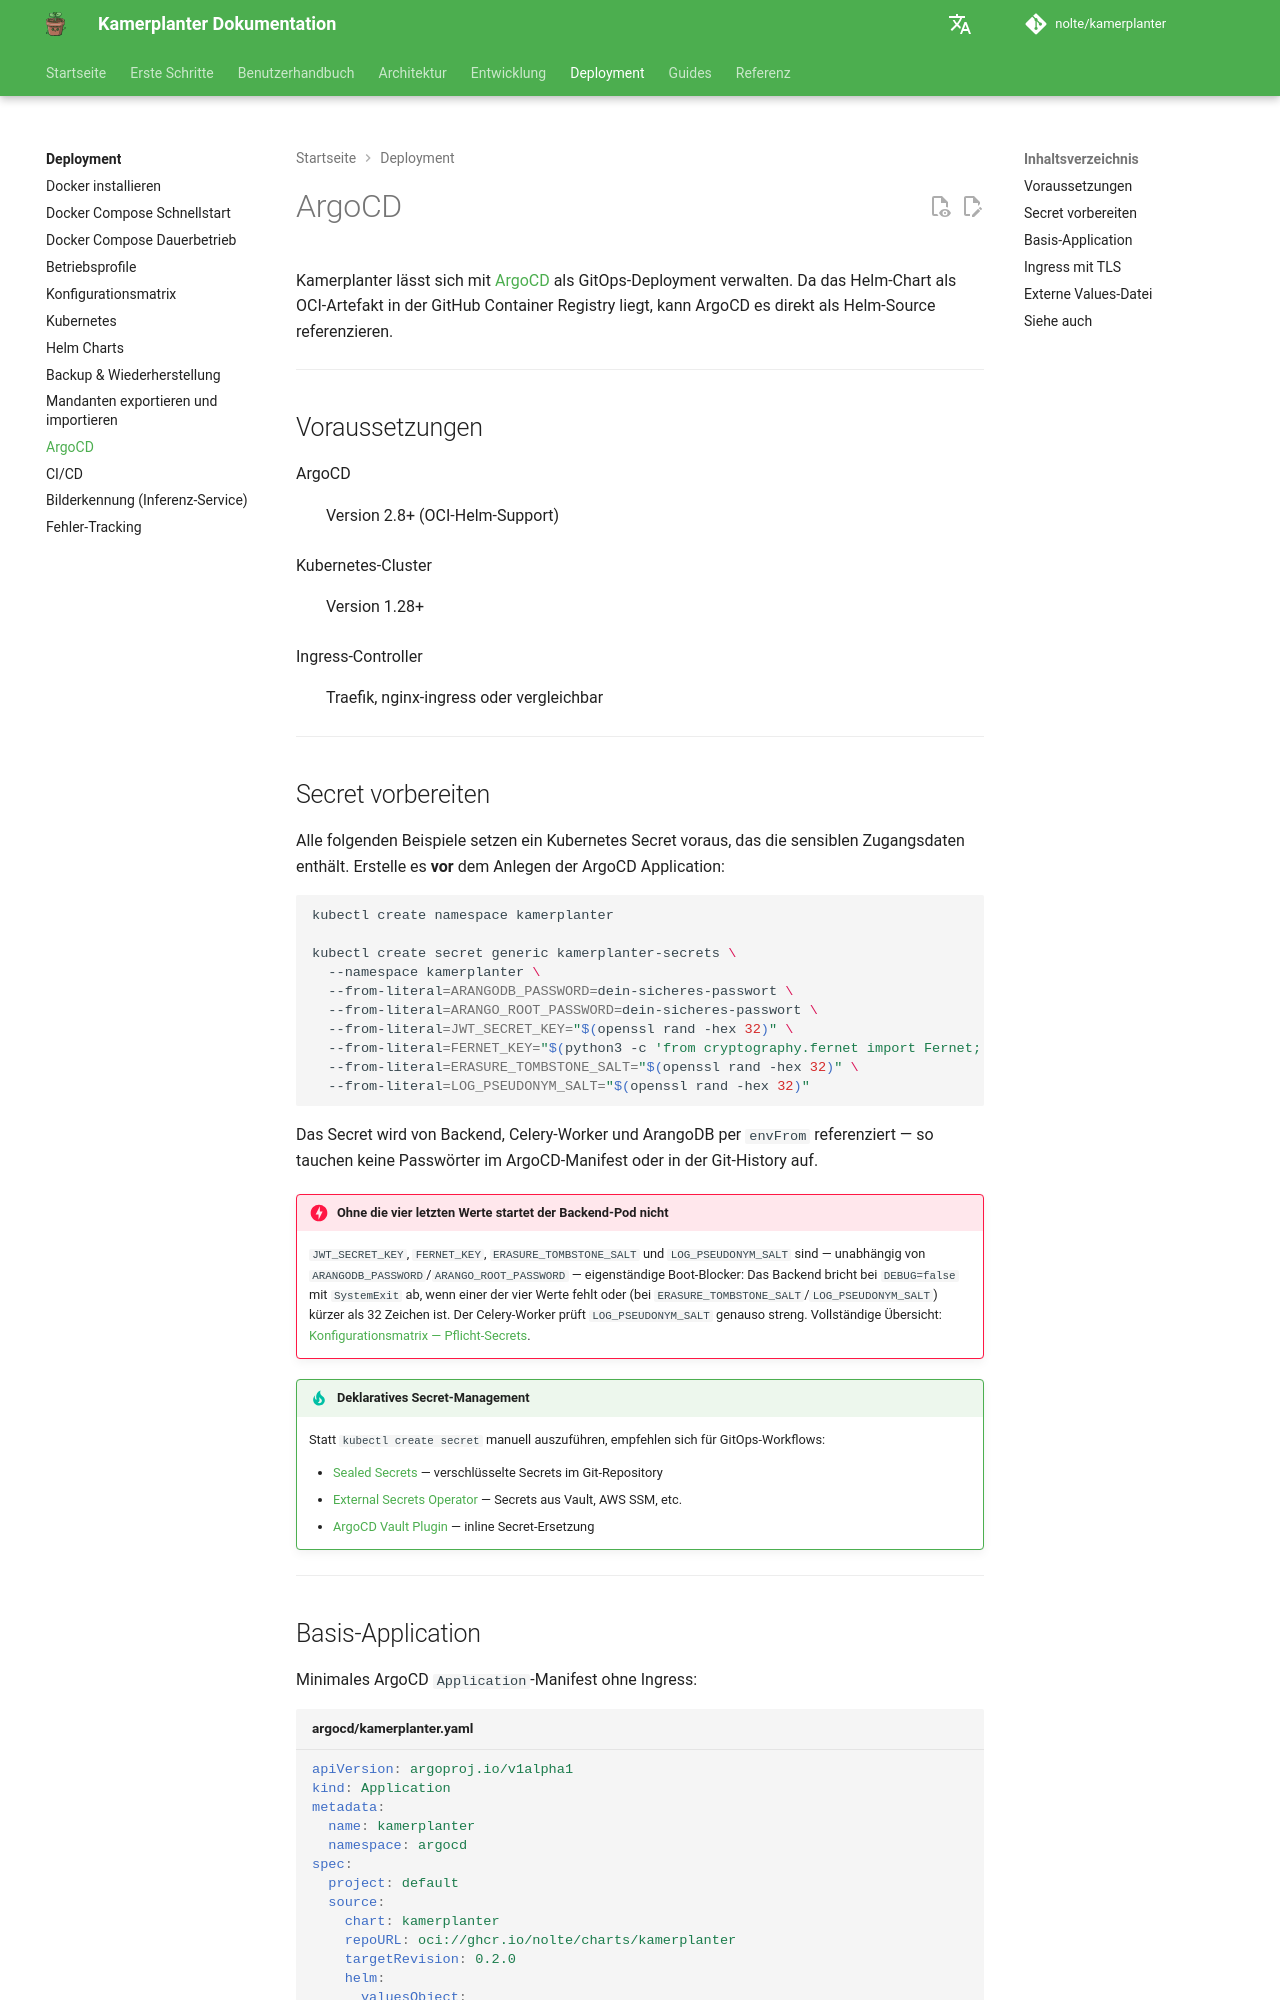

repository: nolte/kamerplanter · page: deployment/argocd/index.html · generator: mkdocs

# ArgoCD

Kamerplanter lässt sich mit [ArgoCD](https://argo-cd.readthedocs.io/) als GitOps-Deployment verwalten. Da das Helm-Chart als OCI-Artefakt in der GitHub Container Registry liegt, kann ArgoCD es direkt als Helm-Source referenzieren.

---

## Voraussetzungen

ArgoCD
:   Version 2.8+ (OCI-Helm-Support)

Kubernetes-Cluster
:   Version 1.28+

Ingress-Controller
:   Traefik, nginx-ingress oder vergleichbar

---

## Secret vorbereiten

Alle folgenden Beispiele setzen ein Kubernetes Secret voraus, das die sensiblen Zugangsdaten enthält. Erstelle es **vor** dem Anlegen der ArgoCD Application:

```bash
kubectl create namespace kamerplanter

kubectl create secret generic kamerplanter-secrets \
  --namespace kamerplanter \
  --from-literal=ARANGODB_PASSWORD=dein-sicheres-passwort \
  --from-literal=ARANGO_ROOT_PASSWORD=dein-sicheres-passwort \
  --from-literal=JWT_SECRET_KEY="$(openssl rand -hex 32)" \
  --from-literal=FERNET_KEY="$(python3 -c 'from cryptography.fernet import Fernet; print(Fernet.generate_key().decode())')" \
  --from-literal=ERASURE_TOMBSTONE_SALT="$(openssl rand -hex 32)" \
  --from-literal=LOG_PSEUDONYM_SALT="$(openssl rand -hex 32)"
```

Das Secret wird von Backend, Celery-Worker und ArangoDB per `envFrom` referenziert — so tauchen keine Passwörter im ArgoCD-Manifest oder in der Git-History auf.

!!! danger "Ohne die vier letzten Werte startet der Backend-Pod nicht"
    `JWT_SECRET_KEY`, `FERNET_KEY`, `ERASURE_TOMBSTONE_SALT` und `LOG_PSEUDONYM_SALT` sind — unabhängig von `ARANGODB_PASSWORD`/`ARANGO_ROOT_PASSWORD` — eigenständige Boot-Blocker: Das Backend bricht bei `DEBUG=false` mit `SystemExit` ab, wenn einer der vier Werte fehlt oder (bei `ERASURE_TOMBSTONE_SALT`/`LOG_PSEUDONYM_SALT`) kürzer als 32 Zeichen ist. Der Celery-Worker prüft `LOG_PSEUDONYM_SALT` genauso streng. Vollständige Übersicht: [Konfigurationsmatrix — Pflicht-Secrets](konfigurationsmatrix.md#pflicht-secrets-je-aktivierter-funktion).

!!! tip "Deklaratives Secret-Management"
    Statt `kubectl create secret` manuell auszuführen, empfehlen sich für GitOps-Workflows:

    - [Sealed Secrets](https://sealed-secrets.netlify.app/) — verschlüsselte Secrets im Git-Repository
    - [External Secrets Operator](https://external-secrets.io/) — Secrets aus Vault, AWS SSM, etc.
    - [ArgoCD Vault Plugin](https://argocd-vault-plugin.readthedocs.io/) — inline Secret-Ersetzung

---
